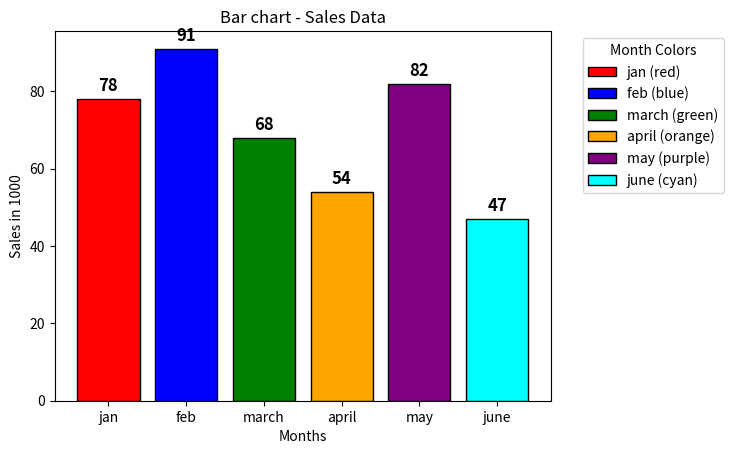

Source code (Python):
import numpy as np
import matplotlib.pyplot as plt
months=["jan",'feb','march','april','may','june']
np.random.seed(42)
sales=np.random.randint(40,100,6)
colors = ['red', 'blue', 'green', 'orange', 'purple', 'cyan']
bars=plt.bar(months,sales,color=colors,edgecolor='black')
plt.title("Bar chart - Sales Data")
plt.xlabel("Months")
plt.ylabel("Sales in 1000")
legend_labels = [f"{months[i]} ({colors[i]})" for i in range(len(months))]
plt.legend(bars, legend_labels, title="Month Colors", bbox_to_anchor=(1.05, 1), loc='upper left')
for bar in bars:
    plt.text(bar.get_x() + bar.get_width()/2, bar.get_height() + 2,
             str(bar.get_height()), ha='center', fontsize=12, fontweight='bold')